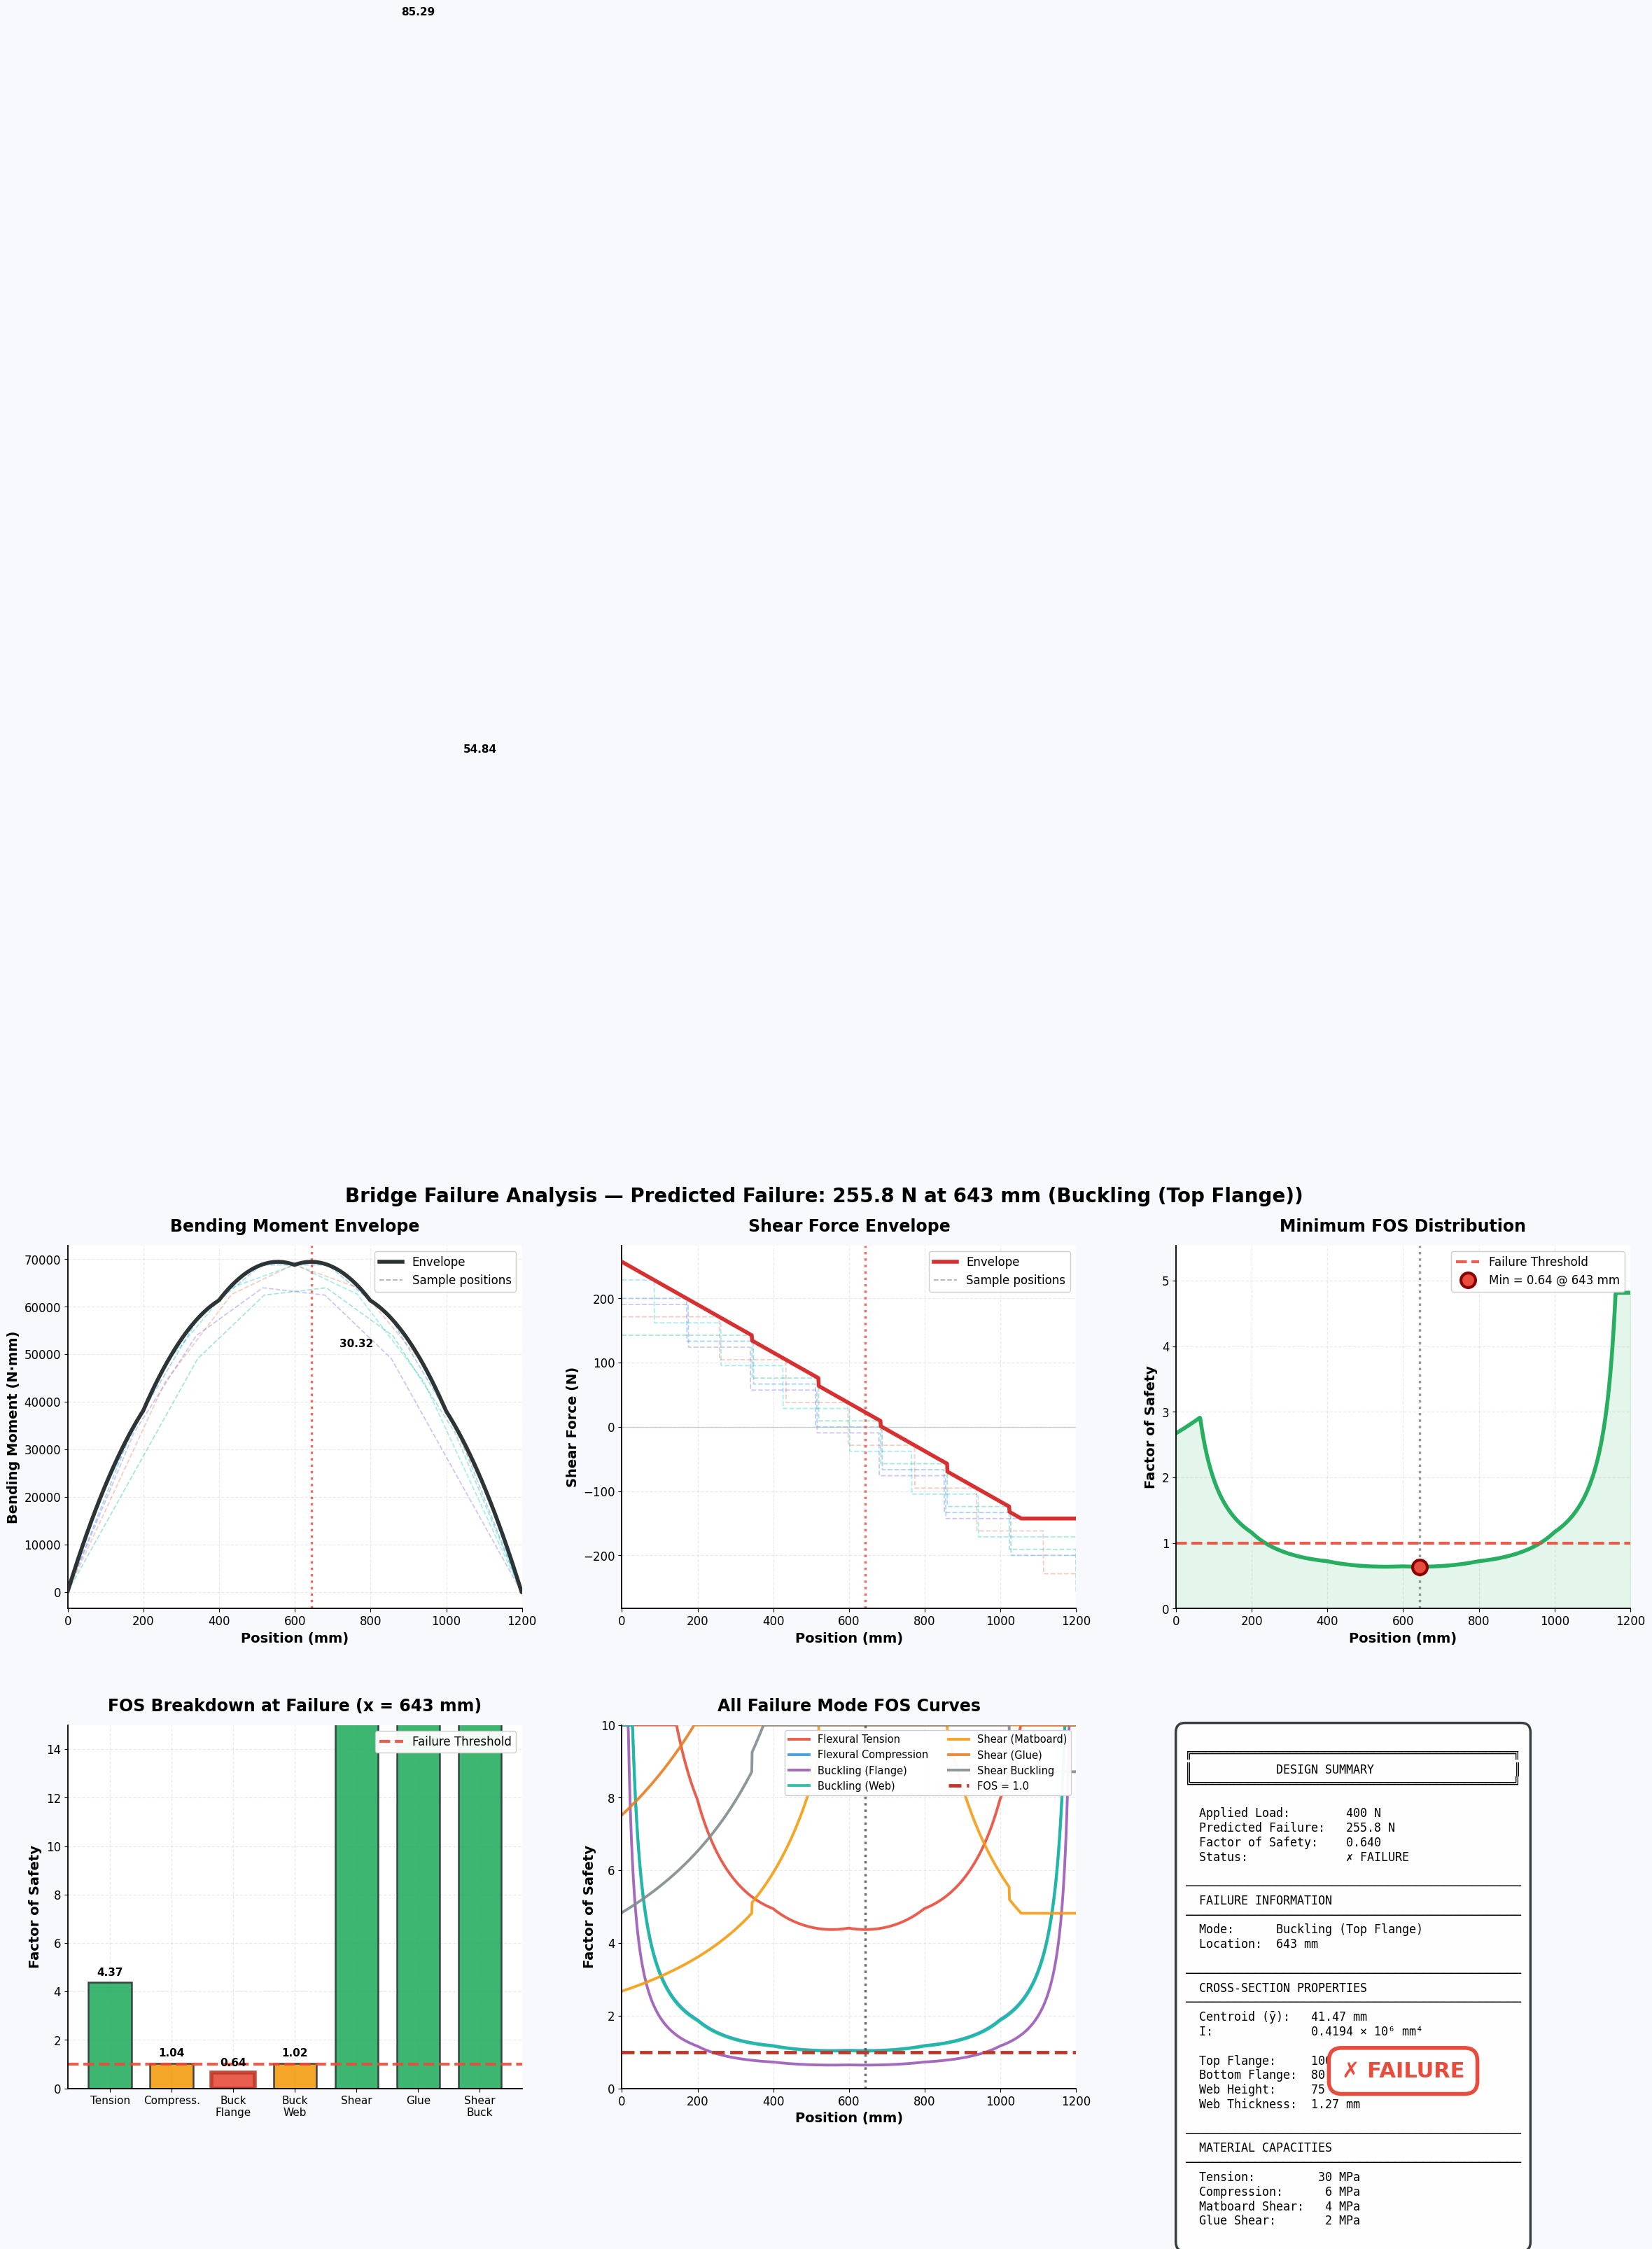

This chart was generated by the following Python code:
import numpy as np
import matplotlib.pyplot as plt
from math import pi

# ============================================================================
# PARAMETERS
# ============================================================================
L = 1200
spacing_A = 176
spacing_B = 164
TOTAL_LOAD = 400  # total load in Newtons
num_loads = 6
load_per_point = TOTAL_LOAD / num_loads
loads_magnitudes = [load_per_point] * num_loads

slide_step_mm = 1.0
num_points = 1201
x = np.linspace(0, L, num_points)

# Build load positions
offsets = np.array([0, spacing_A, spacing_A + spacing_B, 
                    spacing_A + spacing_B + spacing_A,
                    spacing_A + spacing_B + spacing_A + spacing_B,
                    spacing_A + spacing_B + spacing_A + spacing_B + spacing_A])
total_group_length = offsets[-1]
start_positions = np.arange(0, L - total_group_length + 1e-9, slide_step_mm)

# SFD AND BMD FUNCTIONS
def compute_SFD(load_positions, load_magnitudes):
    total_load = sum(load_magnitudes)
    moment_A = sum(pos * mag for pos, mag in zip(load_positions, load_magnitudes))
    RB = moment_A / L
    RA = total_load - RB
    V = np.ones_like(x) * RA
    for pos, mag in zip(load_positions, load_magnitudes):
        V[x >= pos] -= mag
    return V

def compute_BMD_from_SFD(V):
    dx = x[1] - x[0]
    M = np.cumsum(V) * dx
    M[-1] = 0
    return M

# COMPUTE ENVELOPES
envelope_M_pos = np.full_like(x, -np.inf)
envelope_M_neg = np.full_like(x, np.inf)
envelope_V_pos = np.full_like(x, -np.inf)
envelope_V_neg = np.full_like(x, np.inf)

sample_indices = [0, len(start_positions)//4, len(start_positions)//2, 
                  3*len(start_positions)//4, len(start_positions)-1]
samples_M, samples_V = [], []

print(f"Computing envelopes for {len(start_positions)} load positions...")
for idx, p0 in enumerate(start_positions):
    load_positions = p0 + offsets
    V = compute_SFD(load_positions, loads_magnitudes)
    M = compute_BMD_from_SFD(V)
    
    envelope_M_pos = np.maximum(envelope_M_pos, M)
    envelope_M_neg = np.minimum(envelope_M_neg, M)
    envelope_V_pos = np.maximum(envelope_V_pos, V)
    envelope_V_neg = np.minimum(envelope_V_neg, V)
    
    if idx in sample_indices:
        samples_M.append(M.copy())
        samples_V.append(V.copy())

# Your BME and SFE (unchanged)
envelope_M = envelope_M_pos
envelope_V = envelope_V_pos

# Aliases used in FOS calculation (no change to how envelopes are computed)
BMD_envelope = envelope_M
SFD_envelope = envelope_V

print("Envelope computation complete.")

# ============================================================================
# CROSS-SECTION PROPERTIES (matching your hand calculations)
# ============================================================================
TOP_FLANGE_WIDTH = 100
TOP_FLANGE_THICKNESS = 1.27
SIDE_FLANGE_WIDTH = 5
WEB_HEIGHT = 75
WEB_THICKNESS = 1.27
BOTTOM_FLANGE_WIDTH = 80
BOTTOM_FLANGE_THICKNESS = 1.27

def compute_cross_section_properties():
    """
    Compute cross-section properties matching the exact hand calculation
    """
    t = WEB_THICKNESS
    
    # Component 1: Bottom flange (80mm × 1.27mm)
    A_bottom = BOTTOM_FLANGE_WIDTH * t
    y_bottom = t / 2
    
    # Component 2: Two outer vertical webs (75 - 1.27 = 73.73mm high each)
    web_height = WEB_HEIGHT - t
    A_webs = 2 * web_height * t
    y_webs = t + web_height / 2  # From bottom to center of web
    
    # Component 3: Two side tabs (5mm × 1.27mm each) at top of webs
    A_tabs = 2 * SIDE_FLANGE_WIDTH * t
    y_tabs = WEB_HEIGHT + (TOP_FLANGE_THICKNESS / 2)
    
    # Component 4: Top flange (100mm × 1.27mm)
    A_top = TOP_FLANGE_WIDTH * t
    y_top = WEB_HEIGHT + (TOP_FLANGE_THICKNESS / 2)
    
    # Total area
    total_A = A_bottom + A_webs + A_tabs + A_top
    
    # Calculate ybar (centroid from bottom)
    numerator = (A_bottom * y_bottom + 
                 A_webs * y_webs + 
                 A_tabs * y_tabs + 
                 A_top * y_top)
    ybar = numerator / total_A
    
    # Calculate I using parallel axis theorem
    I_bottom = (BOTTOM_FLANGE_WIDTH * t**3) / 12 + A_bottom * (y_bottom - ybar)**2
    I_webs = 2 * ((t * web_height**3) / 12 + (web_height * t) * (y_webs - ybar)**2)
    I_tabs = 2 * ((SIDE_FLANGE_WIDTH * t**3) / 12 + (SIDE_FLANGE_WIDTH * t) * (y_tabs - ybar)**2)
    I_top = (TOP_FLANGE_WIDTH * t**3) / 12 + A_top * (y_top - ybar)**2
    
    I_total = I_bottom + I_webs + I_tabs + I_top
    
    # Distances from neutral axis
    ytop = (WEB_HEIGHT + t) - ybar  # Distance from NA to top surface
    ybot = ybar  # Distance from NA to bottom surface
    
    # Q at centroid
    A_top_total = A_top + A_tabs
    d_top = y_top - ybar
    
    web_above_height = (WEB_HEIGHT + t) - ybar - t
    A_webs_above = 2 * t * web_above_height
    d_webs = web_above_height / 2
    
    Q_centroid = A_top_total * d_top + A_webs_above * d_webs
    
    # Q at glue joint (top flange)
    A_glue = TOP_FLANGE_WIDTH * t
    d_glue = y_top - ybar
    Q_glue = A_glue * d_glue
    
    # Thicknesses for shear
    t_shear = 2 * t  # Two outer webs
    t_glue = 2 * SIDE_FLANGE_WIDTH  # Two glue joints (side tabs)
    
    return ybar, ytop, ybot, I_total, Q_centroid, Q_glue, t_shear, t_glue

ybar, ytop, ybot, I, Q_centroid, Q_glue, t_shear, t_glue = compute_cross_section_properties()

print(f"\n{'='*60}")
print(f"CROSS-SECTION PROPERTIES")
print(f"{'='*60}")
print(f"ȳ (ybar): {ybar:.3f} mm")
print(f"y_top: {ytop:.3f} mm")
print(f"y_bot: {ybot:.3f} mm")
print(f"I: {I:.6e} mm⁴ = {I/1e6:.6f} × 10⁶ mm⁴")
print(f"Q_centroid: {Q_centroid:.3f} mm³")
print(f"Q_glue: {Q_glue:.3f} mm³")
print(f"t_shear: {t_shear:.2f} mm")
print(f"t_glue: {t_glue:.2f} mm")
print(f"{'='*60}\n")

# ============================================================================
# CALCULATE FOS FOR EACH FAILURE MODE
# ============================================================================
def calculate_FOS_arrays():
    """
    FOS calculation matching iteration1.py:
    - Flexural tension
    - Flexural compression
    - Top flange buckling (overhang & between webs -> min)
    - Web buckling
    - Shear
    - Glue shear
    - Shear buckling
    """
    # Material / plate properties
    E  = 4000   # MPa
    mu = 0.2

    stress_tension_max     = 30  # MPa
    stress_compression_max = 6   # MPa
    tau_matboard_max       = 4   # MPa
    tau_glue_max           = 2   # MPa

    epsilon = 1e-10

    # --- Applied stresses along the bridge (can be + or -) ---

    # Flexural: sigma = M * y / I
    stress_top    = BMD_envelope * ytop / I     # compression at top
    stress_bottom = BMD_envelope * ybot / I     # tension at bottom

    # Shear: tau = V Q / (I b)
    tau_centroid = SFD_envelope * Q_centroid / (I * t_shear)
    tau_glue     = SFD_envelope * Q_glue     / (I * t_glue)

    # Use absolute values for demand in FOS (capacity / |demand|)
    stress_top_abs      = np.abs(stress_top)
    stress_bottom_abs   = np.abs(stress_bottom)
    tau_centroid_abs    = np.abs(tau_centroid)
    tau_glue_abs        = np.abs(tau_glue)

    # --- Buckling capacities (same formulas as iteration1.py) ---

    # Top flange overhang buckling (cantilever plate: one free edge)
    unsupported_flange_overhang = (TOP_FLANGE_WIDTH - BOTTOM_FLANGE_WIDTH) / 2.0
    k1 = 0.425
    sigma_buck_flange_overhang = (
        k1 * pi**2 * E /
        (12 * (1 - mu**2)) *
        (TOP_FLANGE_THICKNESS / unsupported_flange_overhang)**2
    )

    # Top flange buckling between webs (four supported edges)
    flange_between_webs = BOTTOM_FLANGE_WIDTH - 2 * WEB_THICKNESS
    k1b = 4.0
    sigma_buck_flange_between = (
        k1b * pi**2 * E /
        (12 * (1 - mu**2)) *
        (TOP_FLANGE_THICKNESS / flange_between_webs)**2
    )

    # Critical flange buckling stress = min of the two
    sigma_buck_flange_final = min(
        sigma_buck_flange_overhang,
        sigma_buck_flange_between
    )

    # Web buckling in compression
    k2 = 6.0
    sigma_buck_web = (
        k2 * pi**2 * E /
        (12 * (1 - mu**2)) *
        (WEB_THICKNESS / WEB_HEIGHT)**2
    )

    # Shear buckling of webs
    num_diaphragms = 10
    spacing = L / (num_diaphragms + 1)
    k_shear = 5.0
    tau_buck = (
        k_shear * pi**2 * E /
        (12 * (1 - mu**2)) *
        ((WEB_THICKNESS / WEB_HEIGHT)**2 + (WEB_THICKNESS / spacing)**2)
    )

    # --- Factors of safety (capacity / |demand|) ---

    FOS_tension     = stress_tension_max      / (stress_bottom_abs   + epsilon)
    FOS_compression = stress_compression_max / (stress_top_abs       + epsilon)
    FOS_buck_flange = sigma_buck_flange_final / (stress_top_abs      + epsilon)
    FOS_buck_web    = sigma_buck_web          / (stress_top_abs      + epsilon)
    FOS_shear       = tau_matboard_max       / (tau_centroid_abs     + epsilon)
    FOS_glue        = tau_glue_max           / (tau_glue_abs         + epsilon)
    FOS_shear_buck  = tau_buck               / (tau_centroid_abs     + epsilon)

    FOS_min = np.minimum.reduce([
        FOS_tension,
        FOS_compression,
        FOS_buck_flange,
        FOS_buck_web,
        FOS_shear,
        FOS_glue,
        FOS_shear_buck
    ])

    return {
        'tension':      FOS_tension,
        'compression':  FOS_compression,
        'buck_flange':  FOS_buck_flange,
        'buck_web':     FOS_buck_web,
        'shear':        FOS_shear,
        'glue':         FOS_glue,
        'shear_buck':   FOS_shear_buck,
        'min':          FOS_min,
        'stress_top':   stress_top,
        'stress_bottom':stress_bottom,
        'tau_centroid': tau_centroid,
        'tau_glue':     tau_glue,
        'sigma_buck_flange_final': sigma_buck_flange_final,
        'sigma_buck_web':          sigma_buck_web,
        'tau_buck':                tau_buck
    }


FOS_all = calculate_FOS_arrays()

# ============================================================================
# FIND MINIMUM FOS
# ============================================================================
min_FOS = np.min(FOS_all['min'])
fail_idx = np.argmin(FOS_all['min'])
failure_location = x[fail_idx]
P_failure = TOTAL_LOAD * min_FOS

# Match the modes to the keys you actually have
modes = [
    'Flexural Tension',
    'Flexural Compression',
    'Buckling (Top Flange)',
    'Buckling (Web)',
    'Shear',
    'Glue',
    'Shear Buckling'
]

fos_at_fail = [
    FOS_all['tension'][fail_idx],
    FOS_all['compression'][fail_idx],
    FOS_all['buck_flange'][fail_idx],
    FOS_all['buck_web'][fail_idx],
    FOS_all['shear'][fail_idx],
    FOS_all['glue'][fail_idx],
    FOS_all['shear_buck'][fail_idx]
]

failure_mode = modes[np.argmin(fos_at_fail)]

print(f"\n{'='*60}")
print(f"FAILURE ANALYSIS RESULTS")
print(f"{'='*60}")
print(f"Minimum FOS: {min_FOS:.3f}")
print(f"Failure location: {failure_location:.1f} mm")
print(f"Failure mode: {failure_mode}")
print(f"Applied load: {TOTAL_LOAD:.1f} N")
print(f"Predicted failure load: {P_failure:.1f} N")
print(f"\nFOS at failure location:")
for mode, fos in zip(modes, fos_at_fail):
    print(f"  {mode:.<30} {fos:.3f}")

print(f"\nCritical stresses at failure location:")
print(f"  Applied σ_top: {FOS_all['stress_top'][fail_idx]:.3f} MPa")
print(f"  Applied σ_bot: {FOS_all['stress_bottom'][fail_idx]:.3f} MPa")
print(f"  Applied τ_cent: {FOS_all['tau_centroid'][fail_idx]:.3f} MPa")
print(f"  Applied τ_glue: {FOS_all['tau_glue'][fail_idx]:.3f} MPa")

print(f"\nBuckling critical stresses:")
print(f"  σ_cr (top flange, critical): {FOS_all['sigma_buck_flange_final']:.2f} MPa")
print(f"  σ_cr (web):                  {FOS_all['sigma_buck_web']:.2f} MPa")
print(f"  τ_cr (shear buckling):       {FOS_all['tau_buck']:.2f} MPa")
print(f"{'='*60}\n")

# ============================================================================
# VISUALIZATION
# ============================================================================
plt.style.use('default')

# LARGER figure for better visibility
fig = plt.figure(figsize=(24, 14))
fig.patch.set_facecolor('#f7f9fc')

# Better spacing
gs = fig.add_gridspec(2, 3, hspace=0.32, wspace=0.22,
                      left=0.05, right=0.98, top=0.92, bottom=0.06)

colors = ['#6C5CE7', '#00CEC9', '#0984E3', '#E17055', '#00B894']
env_color_m = '#2D3436'
env_color_v = '#D63031'
fos_color_min = '#27AE60'

from matplotlib.lines import Line2D

def style_axis(ax):
    ax.grid(True, alpha=0.25, linestyle='--', linewidth=0.9)
    ax.set_axisbelow(True)
    for spine in ['top', 'right']:
        ax.spines[spine].set_visible(False)
    ax.spines['left'].set_linewidth(1.3)
    ax.spines['bottom'].set_linewidth(1.3)

# ------------------------- Plot 1: Bending Moment Envelope -------------------
ax1 = fig.add_subplot(gs[0, 0])
for i, M in enumerate(samples_M):
    ax1.plot(x, M, '--', linewidth=1.3, alpha=0.35, color=colors[i % len(colors)])
ax1.plot(x, envelope_M, linewidth=4.0, color=env_color_m, label='$M_{env}(x)$', zorder=10)
ax1.set_xlabel('Position (mm)', fontsize=14, fontweight='600')
ax1.set_ylabel('Bending Moment (N·mm)', fontsize=14, fontweight='600')
ax1.set_title('Bending Moment Envelope', fontsize=17, fontweight='bold', pad=14)
legend_elements = [
    Line2D([0], [0], color=env_color_m, linewidth=4.0, label='Envelope'),
    Line2D([0], [0], color='gray', linewidth=1.3, linestyle='--', alpha=0.6, label='Sample positions')
]
ax1.legend(handles=legend_elements, loc='upper right', framealpha=0.95, fontsize=12)
ax1.set_xlim([0, L])
ax1.tick_params(labelsize=12)
style_axis(ax1)
ax1.axvline(failure_location, linestyle=':', linewidth=2.5, color='#E74C3C', alpha=0.8)

# ------------------------- Plot 2: Shear Force Envelope ----------------------
ax2 = fig.add_subplot(gs[0, 1])
for i, V in enumerate(samples_V):
    ax2.plot(x, V, '--', linewidth=1.3, alpha=0.35, color=colors[i % len(colors)])
ax2.plot(x, envelope_V, linewidth=4.0, color=env_color_v, label='$V_{env}(x)$', zorder=10)
ax2.axhline(y=0, color='#B2BEC3', linestyle='-', linewidth=1.0, alpha=0.7)
ax2.set_xlabel('Position (mm)', fontsize=14, fontweight='600')
ax2.set_ylabel('Shear Force (N)', fontsize=14, fontweight='600')
ax2.set_title('Shear Force Envelope', fontsize=17, fontweight='bold', pad=14)
legend_elements = [
    Line2D([0], [0], color=env_color_v, linewidth=4.0, label='Envelope'),
    Line2D([0], [0], color='gray', linewidth=1.3, linestyle='--', alpha=0.6, label='Sample positions')
]
ax2.legend(handles=legend_elements, loc='upper right', framealpha=0.95, fontsize=12)
ax2.set_xlim([0, L])
ax2.tick_params(labelsize=12)
style_axis(ax2)
ax2.axvline(failure_location, linestyle=':', linewidth=2.5, color='#E74C3C', alpha=0.8)

# ------------------------- Plot 3: Minimum FOS Distribution ------------------
ax3 = fig.add_subplot(gs[0, 2])
ax3.plot(x, FOS_all['min'], linewidth=4.0, color=fos_color_min)
ax3.fill_between(x, 0, FOS_all['min'], color=fos_color_min, alpha=0.12)
ax3.axhline(y=1.0, color='#E74C3C', linestyle='--', linewidth=3.0, label='Failure Threshold', alpha=0.9)
ax3.plot(failure_location, min_FOS, 'o', markersize=15, markeredgewidth=3.0,
         markerfacecolor='#E74C3C', markeredgecolor='#8B0000',
         label=f'Min = {min_FOS:.2f} @ {failure_location:.0f} mm', zorder=15)
ax3.set_xlabel('Position (mm)', fontsize=14, fontweight='600')
ax3.set_ylabel('Factor of Safety', fontsize=14, fontweight='600')
ax3.set_title('Minimum FOS Distribution', fontsize=17, fontweight='bold', pad=14)
ax3.legend(loc='upper right', framealpha=0.95, fontsize=12)
ax3.set_xlim([0, L])
ax3.set_ylim([0, min(10, np.max(FOS_all['min']) * 1.15)])
ax3.tick_params(labelsize=12)
style_axis(ax3)
ax3.axvline(failure_location, linestyle=':', linewidth=2.5, color='#636E72', alpha=0.7)

# ------------------------- Plot 4: FOS Breakdown at Failure ------------------
ax4 = fig.add_subplot(gs[1, 0])
mode_labels = ['Tension', 'Compress.', 'Buck\nFlange', 'Buck\nWeb', 'Shear', 'Glue', 'Shear\nBuck']
bar_colors = ['#27AE60' if v > 2 else '#F39C12' if v > 1 else '#E74C3C' for v in fos_at_fail]
bars = ax4.bar(mode_labels, fos_at_fail, color=bar_colors, alpha=0.9,
               edgecolor='#2D3436', linewidth=1.8, width=0.7)
critical_idx = np.argmin(fos_at_fail)
bars[critical_idx].set_edgecolor('#C0392B')
bars[critical_idx].set_linewidth(4.0)
ax4.axhline(y=1.0, color='#E74C3C', linestyle='--', linewidth=3.0, label='Failure Threshold', alpha=0.9)
ax4.set_ylabel('Factor of Safety', fontsize=14, fontweight='600')
ax4.set_title(f'FOS Breakdown at Failure (x = {failure_location:.0f} mm)', fontsize=17, fontweight='bold', pad=14)
ax4.tick_params(axis='x', rotation=0, labelsize=11)
ax4.tick_params(axis='y', labelsize=12)
ax4.legend(fontsize=12, framealpha=0.95, loc='upper right')
ax4.set_ylim([0, min(15, max(fos_at_fail) * 1.25)])
style_axis(ax4)
for bar, v in zip(bars, fos_at_fail):
    ax4.text(bar.get_x() + bar.get_width() / 2, bar.get_height() + 0.2,
             f'{v:.2f}', ha='center', va='bottom', fontsize=11, fontweight='bold')

# ------------------------- Plot 5: All FOS Curves Distribution ---------------
ax5 = fig.add_subplot(gs[1, 1])

# Define colors for each failure mode (more distinct)
mode_colors = ['#E74C3C', '#3498DB', '#9B59B6', '#1ABC9C', '#F39C12', '#E67E22', '#7F8C8D']

# FOS curves with labels
fos_curves = [
    (FOS_all['tension'], 'Flexural Tension', mode_colors[0]),
    (FOS_all['compression'], 'Flexural Compression', mode_colors[1]),
    (FOS_all['buck_flange'], 'Buckling (Flange)', mode_colors[2]),
    (FOS_all['buck_web'], 'Buckling (Web)', mode_colors[3]),
    (FOS_all['shear'], 'Shear (Matboard)', mode_colors[4]),
    (FOS_all['glue'], 'Shear (Glue)', mode_colors[5]),
    (FOS_all['shear_buck'], 'Shear Buckling', mode_colors[6]),
]

# Plot each FOS curve (clipped to 10 for visibility) - THICKER LINES
for fos_data, label, color in fos_curves:
    fos_clipped = np.clip(fos_data, 0, 10)
    ax5.plot(x, fos_clipped, linewidth=2.8, label=label, color=color, alpha=0.9)

# Failure threshold line
ax5.axhline(y=1.0, color='#C0392B', linestyle='--', linewidth=3.5, label='FOS = 1.0', zorder=10)

# Mark failure location
ax5.axvline(failure_location, linestyle=':', linewidth=2.5, color='#2D3436', alpha=0.7)

ax5.set_xlabel('Position (mm)', fontsize=14, fontweight='600')
ax5.set_ylabel('Factor of Safety', fontsize=14, fontweight='600')
ax5.set_title('All Failure Mode FOS Curves', fontsize=17, fontweight='bold', pad=14)
ax5.set_xlim([0, L])
ax5.set_ylim([0, 10])
ax5.legend(fontsize=10.5, framealpha=0.95, loc='upper right', ncol=2)
ax5.tick_params(labelsize=12)
style_axis(ax5)

# ------------------------- Plot 6: Design Summary ----------------------------
ax6 = fig.add_subplot(gs[1, 2])
ax6.axis('off')

# Status indicator
status = "✗ FAILURE" if min_FOS < 1.0 else "✓ SAFE"
status_color = "#E74C3C" if min_FOS < 1.0 else "#27AE60"

summary_text = f"""
╔══════════════════════════════════════════════╗
║            DESIGN SUMMARY                    ║
╚══════════════════════════════════════════════╝

  Applied Load:        {TOTAL_LOAD} N
  Predicted Failure:   {P_failure:.1f} N
  Factor of Safety:    {min_FOS:.3f}
  Status:              {status}

────────────────────────────────────────────────
  FAILURE INFORMATION
────────────────────────────────────────────────
  Mode:      {failure_mode}
  Location:  {failure_location:.0f} mm

────────────────────────────────────────────────
  CROSS-SECTION PROPERTIES
────────────────────────────────────────────────
  Centroid (ȳ):   {ybar:.2f} mm
  I:              {I/1e6:.4f} × 10⁶ mm⁴

  Top Flange:     {TOP_FLANGE_WIDTH} × {TOP_FLANGE_THICKNESS} mm
  Bottom Flange:  {BOTTOM_FLANGE_WIDTH} × {BOTTOM_FLANGE_THICKNESS} mm
  Web Height:     {WEB_HEIGHT} mm
  Web Thickness:  {WEB_THICKNESS} mm

────────────────────────────────────────────────
  MATERIAL CAPACITIES
────────────────────────────────────────────────
  Tension:         30 MPa
  Compression:      6 MPa
  Matboard Shear:   4 MPa
  Glue Shear:       2 MPa
"""

ax6.text(0.02, 0.98, summary_text, transform=ax6.transAxes,
         fontsize=12, verticalalignment='top', fontfamily='monospace',
         bbox=dict(boxstyle='round,pad=0.8', facecolor='white', alpha=0.95, 
                   edgecolor='#2D3436', linewidth=2.5))

# Large status badge at bottom
ax6.text(0.50, 0.02, status, transform=ax6.transAxes,
         fontsize=22, fontweight='bold', ha='center', va='bottom', color=status_color,
         bbox=dict(boxstyle='round,pad=0.6', facecolor='white', edgecolor=status_color, linewidth=4))

plt.suptitle(f'Bridge Failure Analysis — Predicted Failure: {P_failure:.1f} N at {failure_location:.0f} mm ({failure_mode})',
             fontsize=20, fontweight='bold', y=0.98)

# Save high-res output
plt.savefig('bridge_analysis_output.png', dpi=150, bbox_inches='tight', facecolor='#f7f9fc')
plt.show()

print("\n✓ Plot saved as 'bridge_analysis_output.png'")
